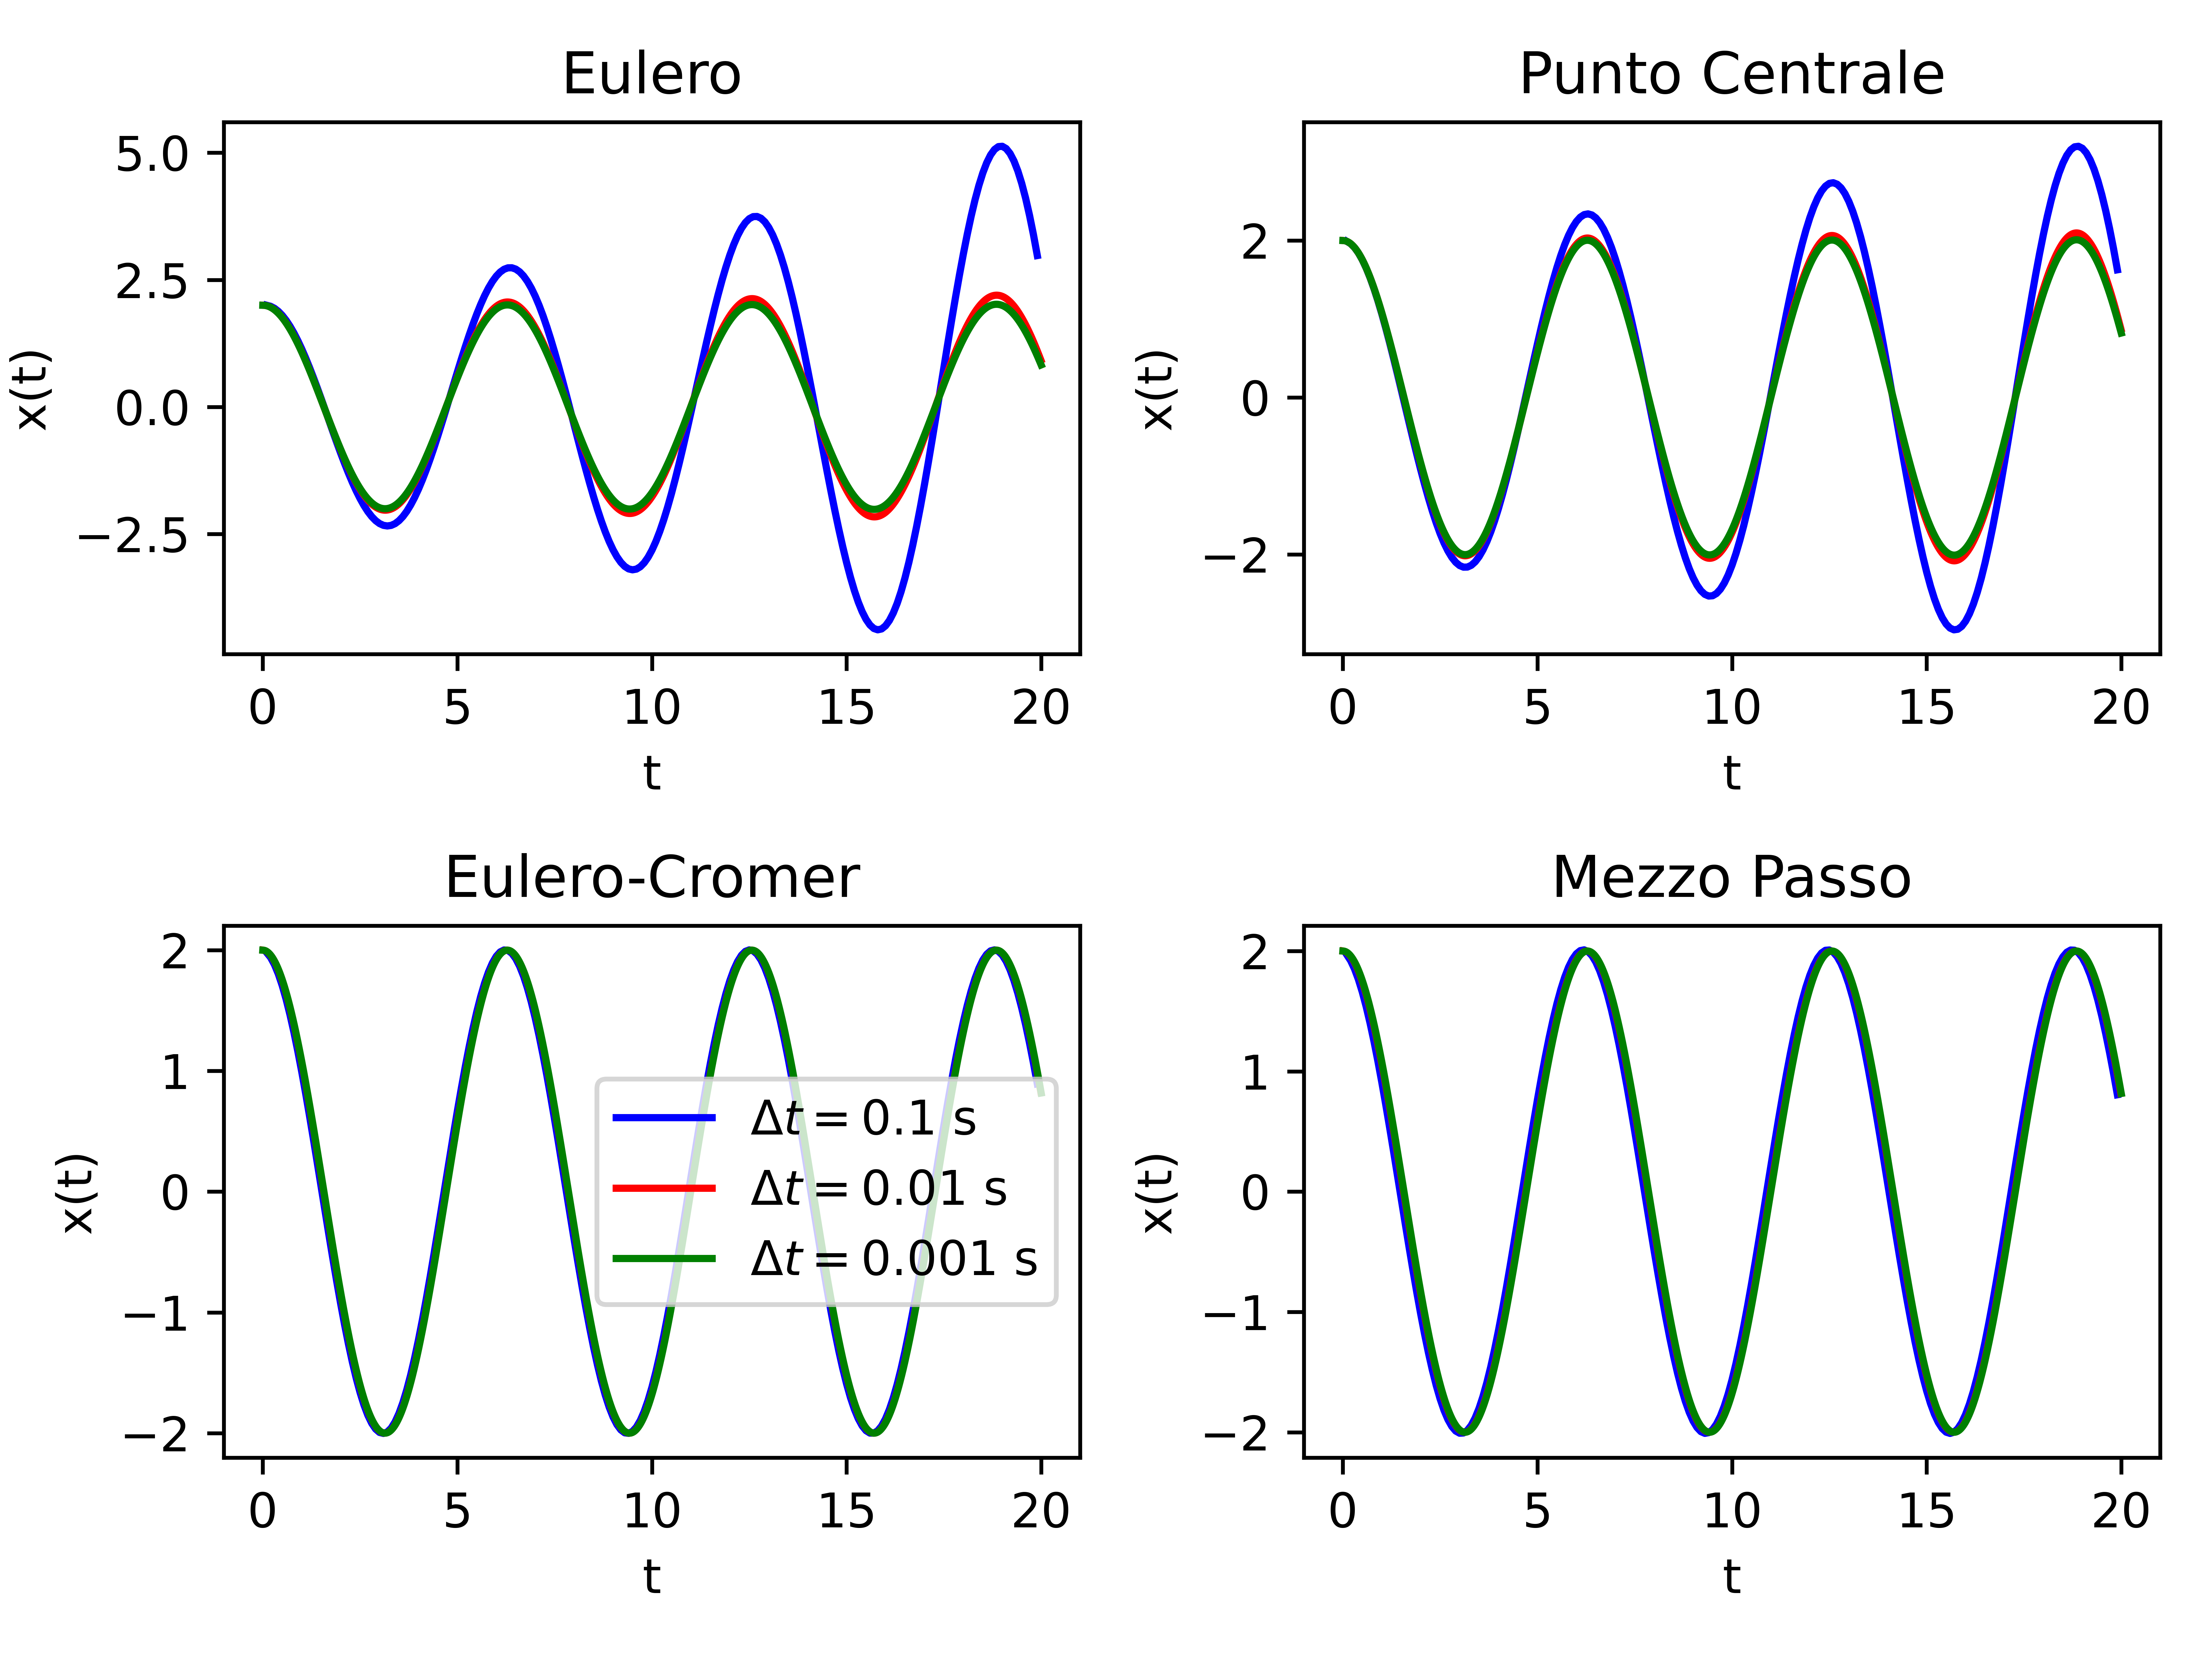

This chart was generated by the following Python code:
import matplotlib.pyplot as plt
import numpy as np

ris1 = np.loadtxt('traiettorie1.txt', unpack = True)
ris2 = np.loadtxt('traiettorie2.txt', unpack = True)
ris3 = np.loadtxt('traiettorie3.txt', unpack = True)

fig, grafici = plt.subplots(2,2)

fig.tight_layout()

grafici[0][0].plot(ris1[0], ris1[1], label = '$\Delta t=0.1$ s', color = 'blue')
grafici[0][0].plot(ris2[0], ris2[1], label = '$\Delta t=0.01$ s', color = 'red')
grafici[0][0].plot(ris3[0], ris3[1], label = '$\Delta t=0.001$ s', color = 'green')
grafici[0][0].set_xlabel("t")
grafici[0][0].set_ylabel("x(t)")
grafici[0][0].set_title ("Eulero")

grafici[1][0].plot(ris1[0], ris1[3], label = '$\Delta t=0.1$ s', color = 'blue')
grafici[1][0].plot(ris2[0], ris2[3], label = '$\Delta t=0.01$ s', color = 'red')
grafici[1][0].plot(ris3[0], ris3[3], label = '$\Delta t=0.001$ s', color = 'green')
grafici[1][0].set_xlabel("t")
grafici[1][0].set_ylabel("x(t)")
grafici[1][0].set_title ("Eulero-Cromer")

grafici[0][1].plot(ris1[0], ris1[5], label = '$\Delta t=0.1$ s', color = 'blue')
grafici[0][1].plot(ris2[0], ris2[5], label = '$\Delta t=0.01$ s', color = 'red')
grafici[0][1].plot(ris3[0], ris3[5], label = '$\Delta t=0.001$ s', color = 'green')
grafici[1][0].legend()
grafici[0][1].set_xlabel("t")
grafici[0][1].set_ylabel("x(t)")
grafici[0][1].set_title ("Punto Centrale")

grafici[1][1].plot(ris1[0], ris1[7], label = '$\Delta t=0.1$ s', color = 'blue')
grafici[1][1].plot(ris2[0], ris2[7], label = '$\Delta t=0.01$ s', color = 'red')
grafici[1][1].plot(ris3[0], ris3[7], label = '$\Delta t=0.001$ s', color = 'green')
grafici[1][1].set_xlabel("t")
grafici[1][1].set_ylabel("x(t)")
grafici[1][1].set_title ("Mezzo Passo")

fig.tight_layout()

plt.savefig('traiettorie.png', dpi=1200)
plt.show()
